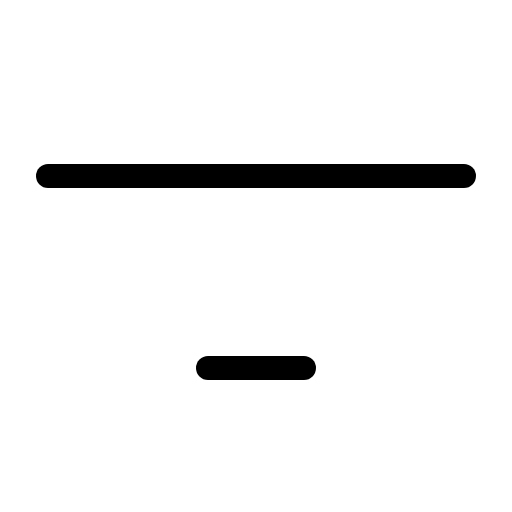
t = 0.00 s
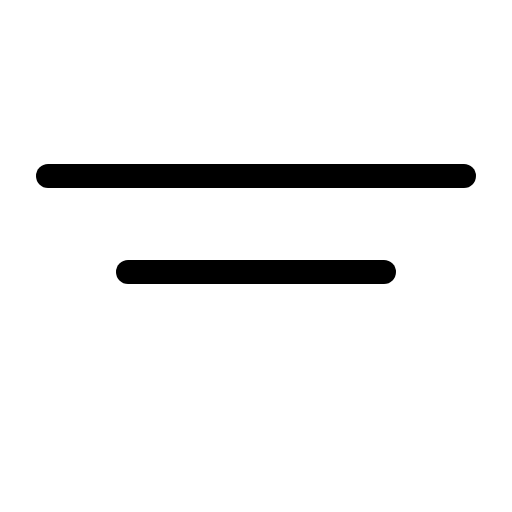
t = 0.60 s
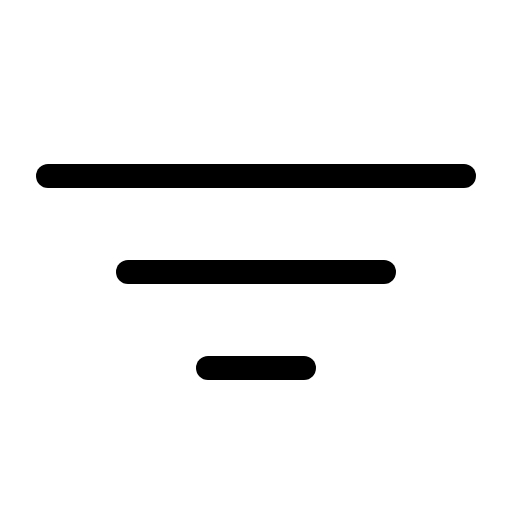
t = 1.35 s
t = 1.73 s: frame unchanged from t = 1.35 s, image omitted
t = 2.48 s: frame unchanged from t = 1.35 s, image omitted
t = 2.85 s: frame unchanged from t = 1.35 s, image omitted

The animated SVG that drew these frames (rendered in a browser with its animation timeline set to each time). Animation: 1 CSS @keyframes rule; one cycle of 3.60 s, repeats indefinitely.

<svg xmlns="http://www.w3.org/2000/svg" viewBox="0 0 256 256">
  <style>
    .draw-line {
      stroke-dasharray: 2000;
      stroke-dashoffset: 0;
    }
    svg:hover .draw-line {
      animation: phosphor-draw-in 3s ease-in-out infinite alternate;
    }
    @keyframes phosphor-draw-in {
      0%   { stroke-dashoffset: 2000; }
      50%  { stroke-dashoffset: 0; }
      100% { stroke-dashoffset: 0; }
    }
  </style><rect width="256" height="256" fill="none"/><line x1="64" y1="136" x2="192" y2="136" fill="none" stroke="currentColor" stroke-linecap="round" stroke-linejoin="round" stroke-width="12" class="draw-line" pathLength="1" style="animation-delay: 0s"/><line x1="24" y1="88" x2="232" y2="88" fill="none" stroke="currentColor" stroke-linecap="round" stroke-linejoin="round" stroke-width="12" class="draw-line" pathLength="1" style="animation-delay: 0.3s"/><line x1="104" y1="184" x2="152" y2="184" fill="none" stroke="currentColor" stroke-linecap="round" stroke-linejoin="round" stroke-width="12" class="draw-line" pathLength="1" style="animation-delay: 0.6s"/></svg>
